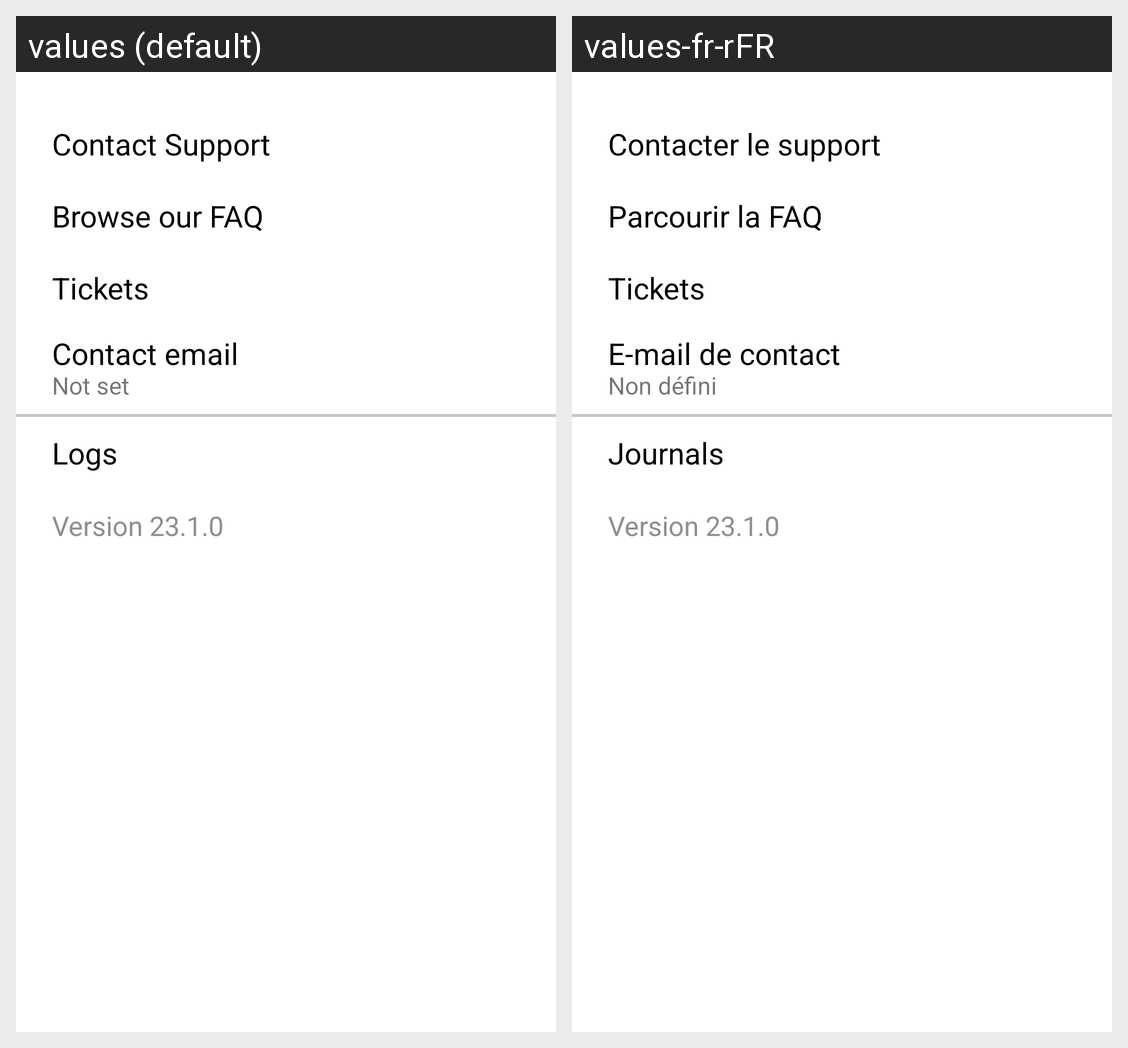

Translations of the strings shown on this Android screen, per locale in the grid:
Android screen res/layout/fragment_help.xml rendered under 2 locales, left to right: values (default), values-fr-rFR. Device: Nexus 5 (rendered at 1080×1920; each locale shown at half size, 540×960, under a caption strip naming it); theme Theme.WordPress25.
Strings drawn on this screen, with the default value and each locale's value (text and hints the layout hard-codes, and strings that could not be matched under every locale, appear in the picture but are not listed):

contact_supp
  values: Contact Support
  values-fr-rFR: Contacter le support

browse_faq
  values: Browse our FAQ
  values-fr-rFR: Parcourir la FAQ

tickets
  values: Tickets
  values-fr-rFR: Tickets

contact_email
  values: Contact email
  values-fr-rFR: E-mail de contact

x_contact_email
  values: Not set
  values-fr-rFR: Non défini

logs
  values: Logs
  values-fr-rFR: Journals

version
  values: Version 23.1.0
  values-fr-rFR: Version 23.1.0
